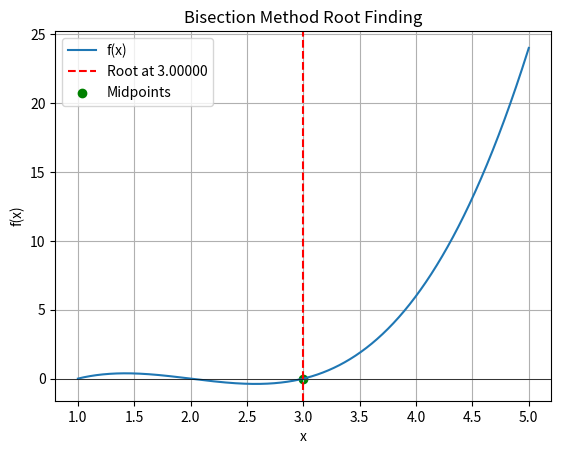

This chart was generated by the following Python code:
import numpy as np
import matplotlib.pyplot as plt

def f(x):
    return x**3 - 6*x**2 + 11*x - 6

def bisection_method(f, a, b, tol=1e-5, max_iter=100):
    updates = []
    iter_count = 0
    
    while iter_count < max_iter:
        c = (a + b) / 2
        updates.append(c)
        
        if f(c) == 0 or (b - a) / 2 < tol:
            break
        iter_count += 1
        
        if f(a) * f(c) < 0:
            b = c
        else:
            a = c
            
    return c, updates

a = 2
b = 4

root, updates = bisection_method(f, a, b)

print(f"Root found at: {root}")

updates = np.array(updates)

x = np.linspace(a - 1, b + 1, 1000)
y = f(x)

plt.plot(x, y, label="f(x)")
plt.axhline(0, color='black',linewidth=0.5)
plt.axvline(root, color='r', linestyle='--', label=f"Root at {root:.5f}")
plt.scatter(updates, f(updates), color='g', label="Midpoints")
plt.legend()

plt.title("Bisection Method Root Finding")
plt.xlabel("x")
plt.ylabel("f(x)")
plt.grid(True)
plt.show()